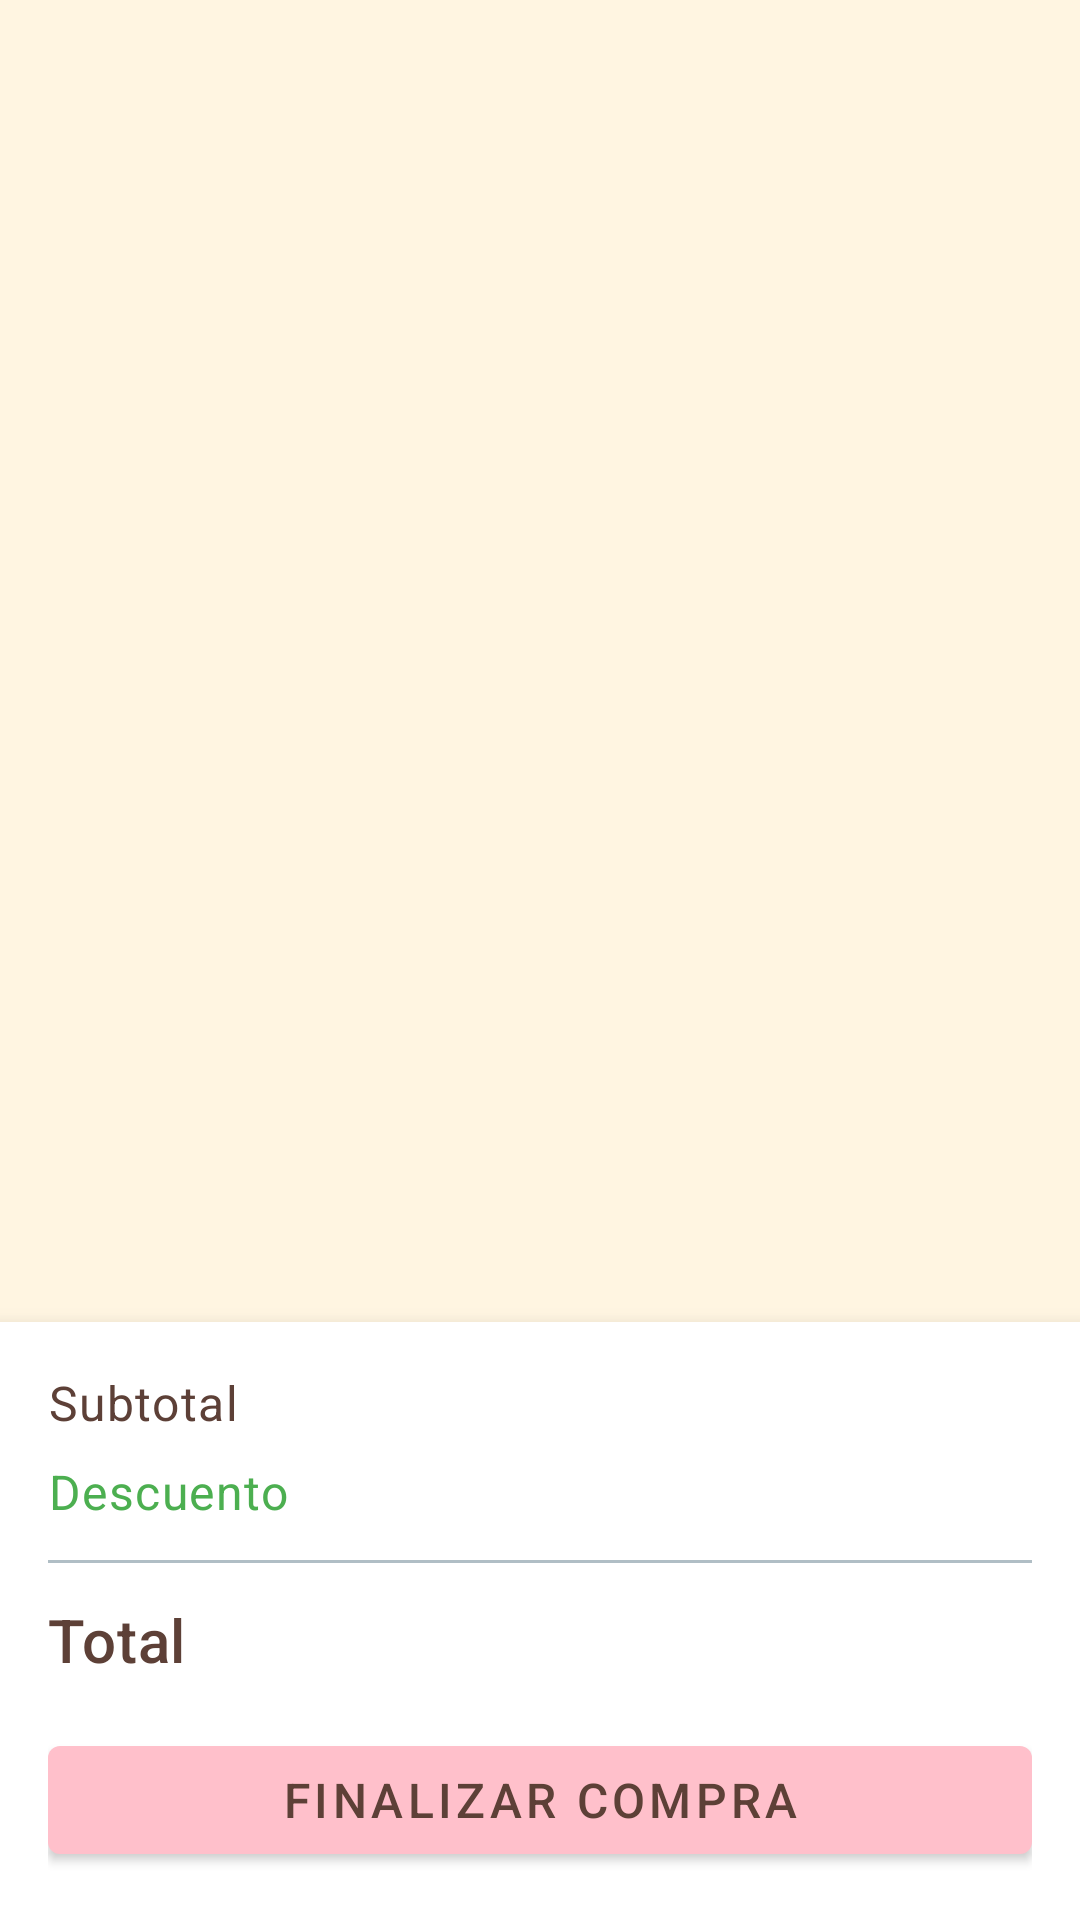

This screen was rendered from an Android layout file. Write that file and the resources it references.
<!-- AndroidManifest.xml: application theme Theme.Pasteleria1000Sabores -->
<!-- res/layout/fragment_cart.xml -->
<?xml version="1.0" encoding="utf-8"?>
<LinearLayout xmlns:android="http://schemas.android.com/apk/res/android"
    xmlns:tools="http://schemas.android.com/tools"
    android:layout_width="match_parent"
    android:layout_height="match_parent"
    android:background="@color/background"
    android:orientation="vertical">

    <androidx.recyclerview.widget.RecyclerView
        android:id="@+id/cart_recycler_view"
        android:layout_width="match_parent"
        android:layout_height="0dp"
        android:layout_weight="1"
        android:clipToPadding="false"
        android:padding="8dp"
        tools:listitem="@layout/item_cart" />

    <LinearLayout
        android:layout_width="match_parent"
        android:layout_height="wrap_content"
        android:background="@color/card_background"
        android:elevation="8dp"
        android:orientation="vertical"
        android:padding="16dp">

        <LinearLayout
            android:layout_width="match_parent"
            android:layout_height="wrap_content"
            android:orientation="horizontal">

            <TextView
                android:layout_width="0dp"
                android:layout_height="wrap_content"
                android:layout_weight="1"
                android:text="@string/subtotal"
                android:textAppearance="@style/TextAppearance.Pasteleria.Body" />

            <TextView
                android:id="@+id/subtotal_text"
                android:layout_width="wrap_content"
                android:layout_height="wrap_content"
                android:textAppearance="@style/TextAppearance.Pasteleria.Body"
                tools:text="$95.000" />

        </LinearLayout>

        <LinearLayout
            android:layout_width="match_parent"
            android:layout_height="wrap_content"
            android:layout_marginTop="8dp"
            android:orientation="horizontal">

            <TextView
                android:layout_width="0dp"
                android:layout_height="wrap_content"
                android:layout_weight="1"
                android:text="@string/discount"
                android:textColor="@color/discount_green"
                android:textAppearance="@style/TextAppearance.Pasteleria.Body" />

            <TextView
                android:id="@+id/discount_text"
                android:layout_width="wrap_content"
                android:layout_height="wrap_content"
                android:textColor="@color/discount_green"
                android:textAppearance="@style/TextAppearance.Pasteleria.Body"
                tools:text="-$9.500" />

        </LinearLayout>

        <View
            android:layout_width="match_parent"
            android:layout_height="1dp"
            android:layout_marginVertical="12dp"
            android:background="@color/gris_claro" />

        <LinearLayout
            android:layout_width="match_parent"
            android:layout_height="wrap_content"
            android:orientation="horizontal">

            <TextView
                android:layout_width="0dp"
                android:layout_height="wrap_content"
                android:layout_weight="1"
                android:text="@string/total"
                android:textAppearance="@style/TextAppearance.Pasteleria.Title"
                android:textSize="20sp" />

            <TextView
                android:id="@+id/total_text"
                android:layout_width="wrap_content"
                android:layout_height="wrap_content"
                android:textAppearance="@style/TextAppearance.Pasteleria.Price"
                android:textSize="20sp"
                tools:text="$85.500" />

        </LinearLayout>

        <com.google.android.material.button.MaterialButton
            android:id="@+id/checkout_button"
            android:layout_width="match_parent"
            android:layout_height="wrap_content"
            android:layout_marginTop="16dp"
            android:text="@string/checkout"
            android:textSize="16sp" />

    </LinearLayout>

</LinearLayout>
<!-- res/layout/item_cart.xml (included above) -->
<?xml version="1.0" encoding="utf-8"?>
<com.google.android.material.card.MaterialCardView xmlns:android="http://schemas.android.com/apk/res/android"
    xmlns:app="http://schemas.android.com/apk/res-auto"
    xmlns:tools="http://schemas.android.com/tools"
    android:layout_width="match_parent"
    android:layout_height="wrap_content"
    android:layout_margin="8dp"
    app:cardCornerRadius="12dp"
    app:cardElevation="4dp">

    <LinearLayout
        android:layout_width="match_parent"
        android:layout_height="wrap_content"
        android:orientation="horizontal"
        android:padding="12dp">

        <ImageView
            android:id="@+id/cart_product_image"
            android:layout_width="80dp"
            android:layout_height="80dp"
            android:contentDescription="@string/app_name"
            android:scaleType="centerCrop"
            tools:src="@android:drawable/ic_menu_gallery" />

        <LinearLayout
            android:layout_width="0dp"
            android:layout_height="wrap_content"
            android:layout_marginStart="12dp"
            android:layout_weight="1"
            android:orientation="vertical">

            <TextView
                android:id="@+id/cart_product_name"
                android:layout_width="match_parent"
                android:layout_height="wrap_content"
                android:ellipsize="end"
                android:maxLines="2"
                android:textAppearance="@style/TextAppearance.Pasteleria.Title"
                android:textSize="16sp"
                tools:text="Torta de Chocolate" />

            <TextView
                android:id="@+id/cart_product_price"
                android:layout_width="wrap_content"
                android:layout_height="wrap_content"
                android:layout_marginTop="4dp"
                android:textAppearance="@style/TextAppearance.Pasteleria.Price"
                android:textSize="14sp"
                tools:text="$45.000" />

            <LinearLayout
                android:layout_width="match_parent"
                android:layout_height="wrap_content"
                android:layout_marginTop="8dp"
                android:gravity="center_vertical"
                android:orientation="horizontal">

                <ImageButton
                    android:id="@+id/decrease_quantity_button"
                    android:layout_width="32dp"
                    android:layout_height="32dp"
                    android:background="?attr/selectableItemBackgroundBorderless"
                    android:contentDescription="@string/app_name"
                    android:src="@android:drawable/ic_menu_close_clear_cancel" />

                <TextView
                    android:id="@+id/cart_quantity_text"
                    android:layout_width="40dp"
                    android:layout_height="wrap_content"
                    android:gravity="center"
                    android:textAppearance="@style/TextAppearance.Pasteleria.Body"
                    android:textSize="16sp"
                    tools:text="2" />

                <ImageButton
                    android:id="@+id/increase_quantity_button"
                    android:layout_width="32dp"
                    android:layout_height="32dp"
                    android:background="?attr/selectableItemBackgroundBorderless"
                    android:contentDescription="@string/app_name"
                    android:src="@android:drawable/ic_input_add" />

                <View
                    android:layout_width="0dp"
                    android:layout_height="1dp"
                    android:layout_weight="1" />

                <TextView
                    android:id="@+id/cart_subtotal_text"
                    android:layout_width="wrap_content"
                    android:layout_height="wrap_content"
                    android:textAppearance="@style/TextAppearance.Pasteleria.Price"
                    android:textSize="16sp"
                    tools:text="$90.000" />

            </LinearLayout>

        </LinearLayout>

        <ImageButton
            android:id="@+id/remove_item_button"
            android:layout_width="32dp"
            android:layout_height="32dp"
            android:layout_gravity="top"
            android:background="?attr/selectableItemBackgroundBorderless"
            android:contentDescription="@string/remove_item"
            android:src="@android:drawable/ic_menu_delete" />

    </LinearLayout>

</com.google.android.material.card.MaterialCardView>
<!-- resources referenced by this layout -->
<resources>
  <color name="background">#FFF5E1</color>
  <color name="card_background">#FFFFFF</color>
  <color name="discount_green">#4CAF50</color>
  <color name="gris_claro">#B0BEC5</color>
  <string name="app_name">Pastelería Mil Sabores</string>
  <string name="checkout">Finalizar Compra</string>
  <string name="discount">Descuento</string>
  <string name="remove_item">Eliminar</string>
  <string name="subtotal">Subtotal</string>
  <string name="total">Total</string>
  <style name="TextAppearance.Pasteleria.Body" parent="TextAppearance.MaterialComponents.Body1">
          <item name="android:textColor">@color/text_primary</item>
          <item name="android:fontFamily">sans-serif</item>
      </style>
  <style name="TextAppearance.Pasteleria.Price" parent="TextAppearance.MaterialComponents.Headline6">
          <item name="android:textColor">@color/chocolate</item>
          <item name="android:fontFamily">sans-serif-medium</item>
      </style>
  <style name="TextAppearance.Pasteleria.Title" parent="TextAppearance.MaterialComponents.Headline6">
          <item name="android:textColor">@color/text_primary</item>
          <item name="android:fontFamily">sans-serif-medium</item>
      </style>
  <style name="Theme.Pasteleria1000Sabores" parent="Theme.MaterialComponents.DayNight.NoActionBar">
          
          <item name="colorPrimary">@color/rosa_suave</item>
          <item name="colorPrimaryVariant">@color/status_bar</item>
          <item name="colorOnPrimary">@color/marron_oscuro</item>
          
          
          <item name="colorSecondary">@color/chocolate</item>
          <item name="colorSecondaryVariant">@color/chocolate</item>
          <item name="colorOnSecondary">@color/white</item>
          
          
          <item name="android:statusBarColor">@color/status_bar</item>
          
          
          <item name="android:windowBackground">@color/background</item>
          <item name="backgroundColor">@color/background</item>
          
          
          <item name="android:textColorPrimary">@color/text_primary</item>
          <item name="android:textColorSecondary">@color/text_secondary</item>
          
          
          <item name="actionBarStyle">@style/ActionBar.Pasteleria</item>
      </style>
  <color name="text_primary">#5D4037</color>
  <color name="chocolate">#8B4513</color>
  <color name="rosa_suave">#FFC0CB</color>
  <color name="status_bar">#E8A5B0</color>
  <color name="marron_oscuro">#5D4037</color>
  <color name="white">#FFFFFFFF</color>
  <color name="text_secondary">#B0BEC5</color>
  <style name="ActionBar.Pasteleria" parent="Widget.MaterialComponents.ActionBar.Primary">
          <item name="background">@color/rosa_suave</item>
          <item name="titleTextColor">@color/marron_oscuro</item>
          <item name="elevation">4dp</item>
      </style>
</resources>
